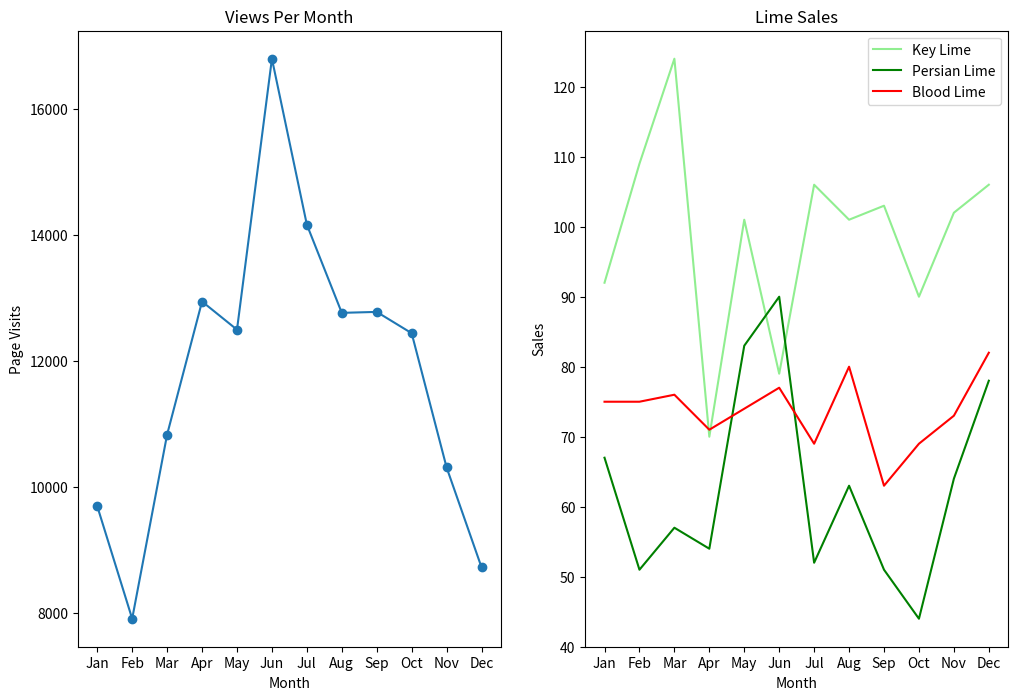

This figure's Python source:
from matplotlib import pyplot as plt

months = ["Jan", "Feb", "Mar", "Apr", "May", "Jun", "Jul", "Aug", "Sep", "Oct", "Nov", "Dec"]

visits_per_month = [9695, 7909, 10831, 12942, 12495, 16794, 14161, 12762, 12777, 12439, 10309, 8724]

# numbers of limes of different species sold each month
key_limes_per_month = [92.0, 109.0, 124.0, 70.0, 101.0, 79.0, 106.0, 101.0, 103.0, 90.0, 102.0, 106.0]
persian_limes_per_month = [67.0, 51.0, 57.0, 54.0, 83.0, 90.0, 52.0, 63.0, 51.0, 44.0, 64.0, 78.0]
blood_limes_per_month = [75.0, 75.0, 76.0, 71.0, 74.0, 77.0, 69.0, 80.0, 63.0, 69.0, 73.0, 82.0]


# creating figure 1 here
plt.figure(figsize=(12, 8))
ax1 = plt.subplot(1, 2, 1)  # left subplot
x_values = range(len(months))
plt.plot(x_values, visits_per_month, marker='o')
plt.title('Views Per Month')
plt.xlabel('Month')
plt.ylabel('Page Visits')
ax1.set_xticks(x_values) 
ax1.set_xticklabels(months)

# creating figure 2 here
ax2 = plt.subplot(1, 2, 2) # right subplot
plt.plot(x_values, key_limes_per_month, color='lightgreen')
plt.plot(x_values, persian_limes_per_month, color='green')
plt.plot(x_values, blood_limes_per_month, color='red')
plt.legend(['Key Lime', 'Persian Lime', 'Blood Lime'])
plt.title('Lime Sales')
plt.xlabel('Month')
plt.ylabel('Sales')
ax2.set_xticks(x_values)
ax2.set_xticklabels(months)

plt.savefig('descriptive_name.png')
plt.show()
